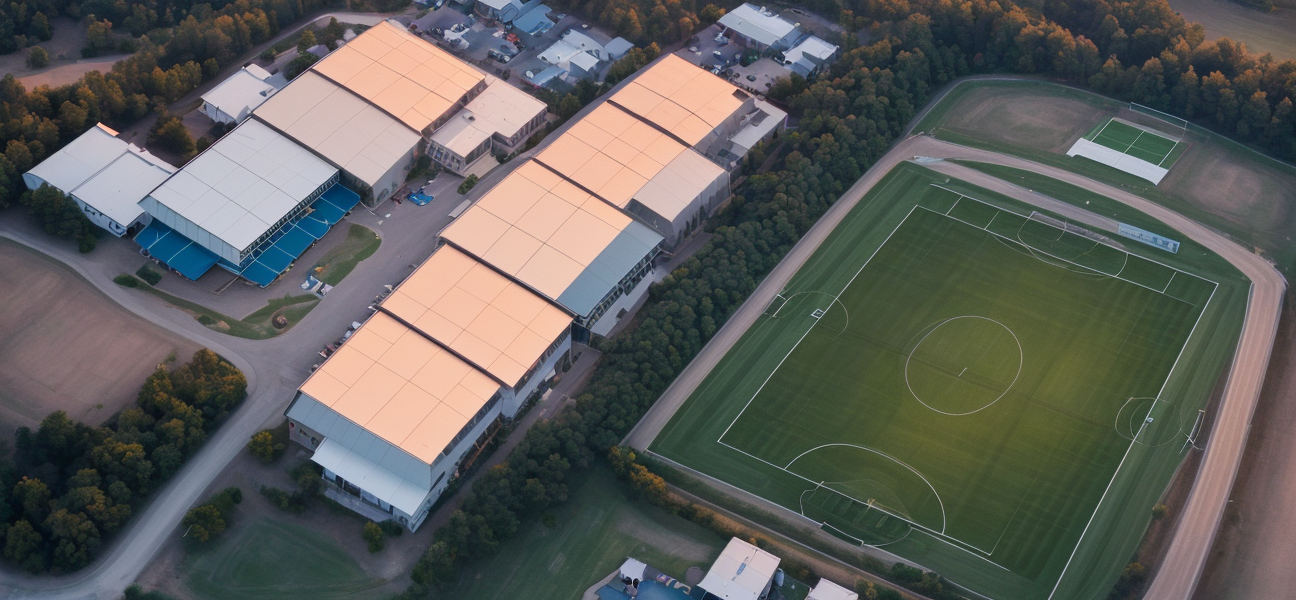
Generation parameters embedded in this image by AUTOMATIC1111 Stable Diffusion web UI or a fork of it (Forge, ...) (PNG 'parameters' text chunk):
a soccer field, drone photo, cinematic, realistic, sunset, (top view)
Steps: 20, Sampler: DPM++ 2M, Schedule type: Karras, CFG scale: 7, Seed: 2911900189, Size: 1300x600, Model hash: 879db523c3, Model: dreamshaper_8, Version: 1.9.4